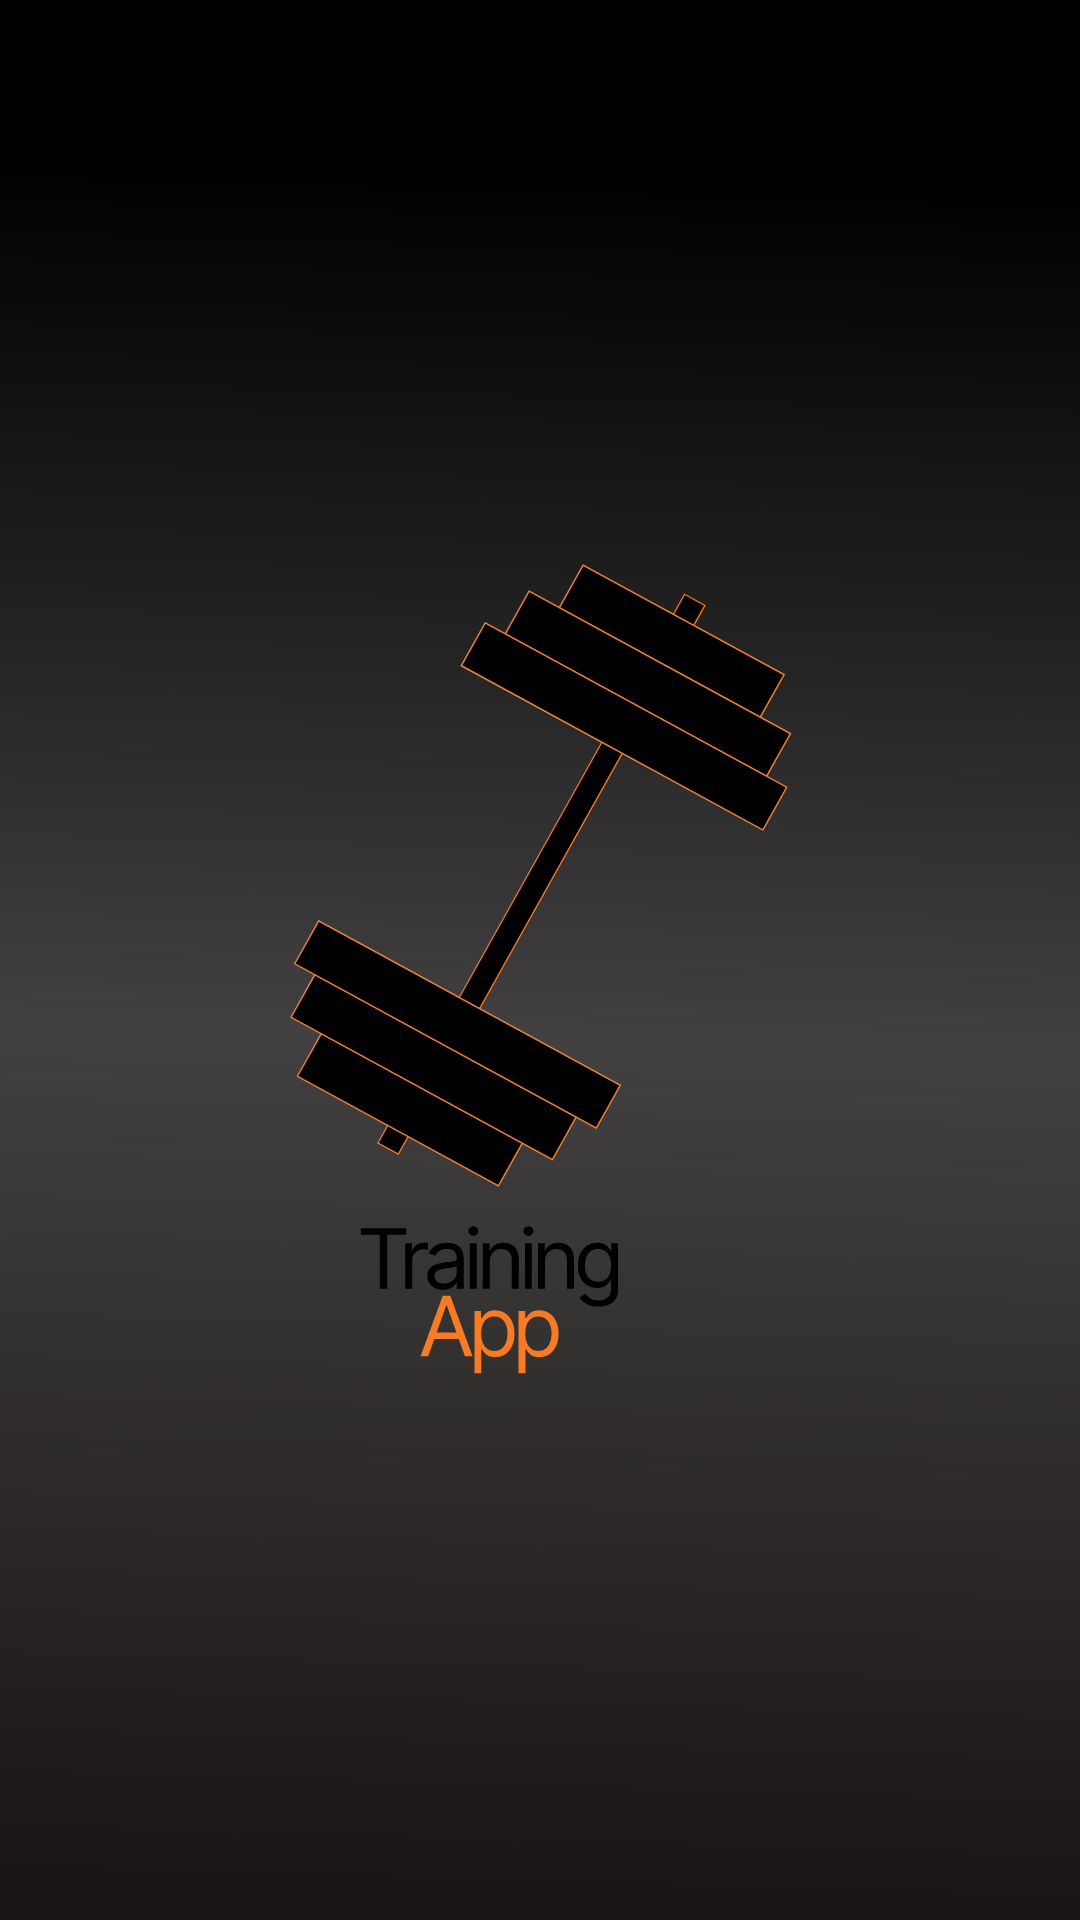

Android layout source for this screen:
<!-- AndroidManifest.xml: application theme Theme.TrainingApp -->
<!-- res/layout/splash_fragment.xml -->
<?xml version="1.0" encoding="utf-8"?>
<androidx.constraintlayout.widget.ConstraintLayout xmlns:android="http://schemas.android.com/apk/res/android"
    xmlns:app="http://schemas.android.com/apk/res-auto"
    xmlns:tools="http://schemas.android.com/tools"
    android:layout_width="match_parent"
    android:layout_height="match_parent"
    tools:context=".presentation.SplashFragment"
    android:background="@drawable/background">

    <ImageView
        android:layout_width="234dp"
        android:layout_height="340dp"
        android:padding="16dp"
        android:src="@drawable/logosplash"
        app:layout_constraintBottom_toBottomOf="parent"
        app:layout_constraintEnd_toEndOf="parent"
        app:layout_constraintStart_toStartOf="parent"
        app:layout_constraintTop_toTopOf="parent" />



</androidx.constraintlayout.widget.ConstraintLayout>
<!-- resources referenced by this layout -->
<resources>
  <!-- drawable background (drawable) -->
  <vector xmlns:android="http://schemas.android.com/apk/res/android"
      xmlns:aapt="http://schemas.android.com/aapt"
      android:width="414dp"
      android:height="736dp"
      android:viewportWidth="414"
      android:viewportHeight="736">
    <path
        android:pathData="M0,0h414v736h-414z">
      <aapt:attr name="android:fillColor">
        <gradient 
            android:startX="222.5"
            android:startY="66"
            android:endX="201.5"
            android:endY="806.5"
            android:type="linear">
          <item android:offset="0" android:color="#FF000000"/>
          <item android:offset="0.45" android:color="#FF424040"/>
          <item android:offset="0.89" android:color="#FF1A1515"/>
        </gradient>
      </aapt:attr>
    </path>
  </vector>
  <!-- drawable logosplash: vector/xml drawable (drawable, 13020 chars, omitted) -->
  <style name="Theme.TrainingApp" parent="Base.Theme.TrainingApp" />
  <style name="Base.Theme.TrainingApp" parent="Theme.MaterialComponents.DayNight.NoActionBar">
          <item name="android:statusBarColor">@color/black</item>
          <item name="android:windowLightStatusBar">false</item>
          <item name="bottomSheetDialogTheme">@style/BottomSheetDialog</item>
      </style>
  <color name="black">#FF000000</color>
  <style name="BottomSheetDialog" parent="Theme.Design.Light.BottomSheetDialog">
          <item name="bottomSheetStyle">@style/bottomSheetStyleWrapper</item>
      </style>
  <style name="bottomSheetStyleWrapper" parent="Widget.Design.BottomSheet.Modal">
          <item name="shapeAppearanceOverlay">@style/CustomShapeAppearanceBottomSheetDialog</item>
      </style>
  <style name="CustomShapeAppearanceBottomSheetDialog" parent="BottomSheetDialog">
          <item name="cornerFamily">rounded</item>
          <item name="cornerSizeTopRight">20dp</item>
          <item name="cornerSizeTopLeft">20dp</item>
          <item name="cornerSizeBottomRight">0dp</item>
          <item name="cornerSizeBottomLeft">0dp</item>
      </style>
</resources>
